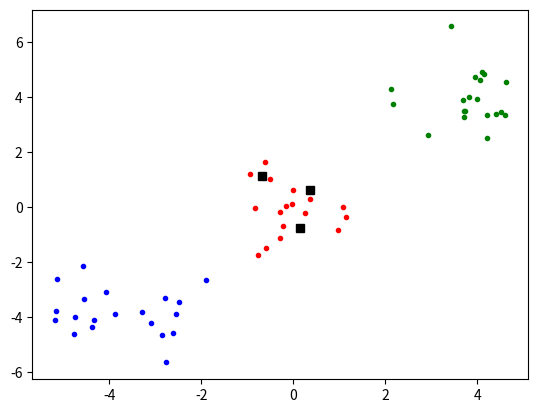
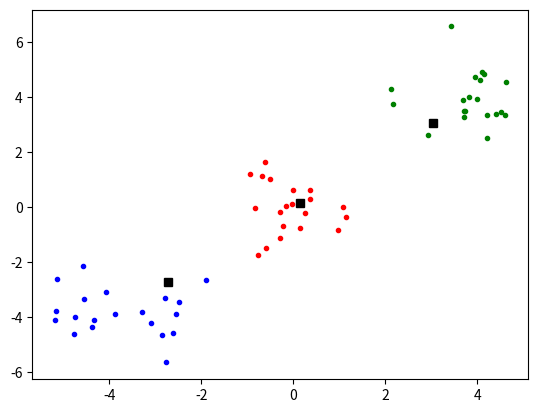
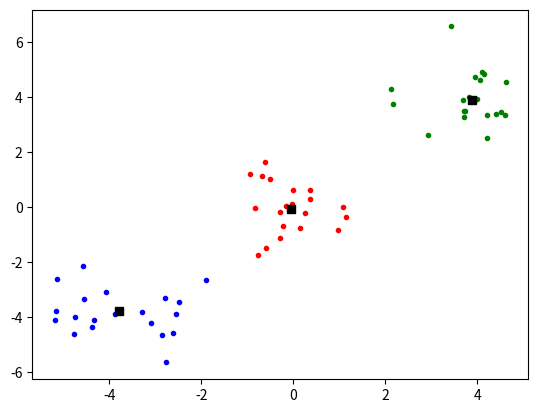

Python code for these plots, in order:
import numpy as np
import matplotlib.pyplot as plt

X = np.vstack((np.random.randn(20,2),
               np.random.randn(20,2)+np.array([3.8,3.8]),
               np.random.randn(20,2)+np.array([-3.8,-3.8])))
def plot(C):
    plt.clf()
    plt.plot(X[:20,0],X[:20,1],'.r')
    plt.plot(X[20:40,0],X[20:40,1],'.g')
    plt.plot(X[40:,0],X[40:,1],'.b')
    plt.plot(C[:,0],C[:,1],'sk')
    plt.pause(1)

K = 3
C = X[np.random.permutation(len(X))[:K]]
while True:
    plot(C)
    D = np.zeros((len(X),K))
    for k in range(K):
        D[:, k] = np.sum(np.abs(X - C[k]), axis=1)
    idx = np.argmin(D, axis=1)
    Cold = C.copy()
    for k in range(K):
        C[k] = np.mean(X[idx==k])
    if np.sum(np.abs(Cold - C)) == 0:
        print('finished')
        break
